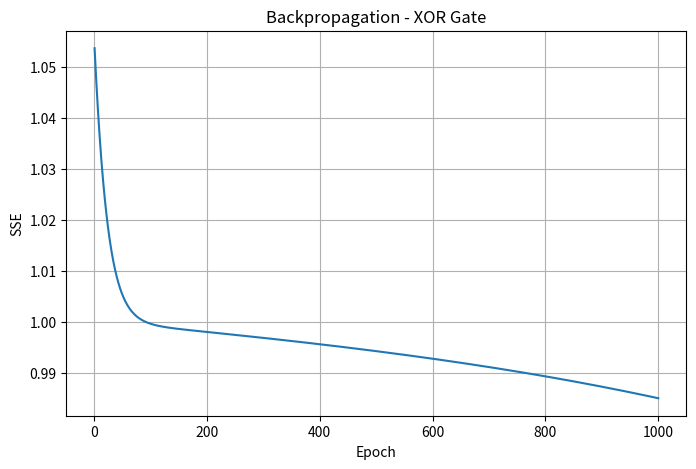

Python code for this plot:
import numpy as np
import matplotlib.pyplot as plt


def sigmoid(x):
    x = np.clip(x, -500, 500)
    return 1 / (1 + np.exp(-x))


def train_network(X, y, learning_rate=0.05,
                  max_epochs=1000, seed=42):

    rng = np.random.default_rng(seed)

    W1 = rng.uniform(-1, 1, (2, 3))
    W2 = rng.uniform(-1, 1, (1, 3))

    X_bias = np.c_[
        np.ones(len(X)),
        X
    ]

    errors = []

    for epoch in range(max_epochs):

        sse = 0

        for x, target in zip(X_bias, y):

            hidden = sigmoid(W1 @ x)

            hidden_bias = np.r_[
                1,
                hidden
            ]

            output = sigmoid(
                W2 @ hidden_bias
            )[0]

            error = target - output

            sse += error ** 2

            output_delta = (
                error *
                output *
                (1 - output)
            )

            hidden_delta = (
                hidden *
                (1 - hidden) *
                W2[0, 1:] *
                output_delta
            )

            W2 += (
                learning_rate *
                output_delta *
                hidden_bias
            )[None, :]

            W1 += (
                learning_rate *
                hidden_delta[:, None] *
                x[None, :]
            )

        errors.append(sse)

        if sse <= 0.002:
            break

    return W1, W2, epoch + 1, errors


def predict(X, W1, W2):

    outputs = []

    for sample in X:

        x = np.r_[
            1,
            sample
        ]

        hidden = sigmoid(W1 @ x)

        hidden = np.r_[
            1,
            hidden
        ]

        output = sigmoid(
            W2 @ hidden
        )[0]

        outputs.append(output)

    return np.array(outputs)


def main():

    X = np.array([
        [0, 0],
        [0, 1],
        [1, 0],
        [1, 1]
    ], dtype=float)

    # XOR
    y = np.array([
        0,
        1,
        1,
        0
    ], dtype=float)

    W1, W2, epochs, errors = train_network(
        X,
        y
    )

    outputs = predict(
        X,
        W1,
        W2
    )

    print("=" * 60)
    print("A9 - BACKPROPAGATION FOR XOR")
    print("=" * 60)

    print("\nIterations:", epochs)
    print("Final SSE:", errors[-1])

    print("\nPredictions:")

    for x, target, output in zip(
        X,
        y,
        outputs
    ):

        predicted = 1 if output >= 0.5 else 0

        print(
            f"Input={x.astype(int)} "
            f"Target={int(target)} "
            f"Output={output:.4f} "
            f"Predicted={predicted}"
        )

    plt.figure(figsize=(8, 5))

    plt.plot(
        range(1, len(errors) + 1),
        errors
    )

    plt.xlabel("Epoch")
    plt.ylabel("SSE")
    plt.title("Backpropagation - XOR Gate")
    plt.grid(True)

    plt.show()


if __name__ == "__main__":
    main()
